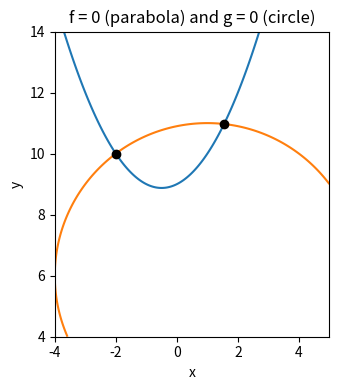

Recreate this plot in Python.
# Newton's method for a system of nonlinear equations F(x) = 0
import numpy as np
import matplotlib.pyplot as plt


def newton_system(F, J, x0, tol=1e-12, max_iter=50, verbose=False):
    """Solve F(x) = 0, where F: R^n -> R^n has Jacobian matrix J(x).

    Each step solves the LINEAR system J(x_k) dx = -F(x_k); the inverse of J
    is never formed.  Returns the solution and the number of iterations."""
    x = np.array(x0, dtype=float)
    for k in range(1, max_iter + 1):
        dx = np.linalg.solve(J(x), -F(x))
        x = x + dx
        if verbose:
            print(f"k={k}: x = {np.array2string(x, precision=10)}, "
                  f"||dx|| = {np.linalg.norm(dx):.2e}, ||F(x)|| = {np.linalg.norm(F(x)):.2e}")
        if np.linalg.norm(dx) < tol * (1 + np.linalg.norm(x)):
            return x, k
    raise RuntimeError("Newton's method did not converge")


# Example 5.1:  -x(x+1) + 2y = 18,  (x-1)^2 + (y-6)^2 = 25
def F(v):
    x, y = v
    return np.array([-x * (x + 1) + 2 * y - 18,
                     (x - 1) ** 2 + (y - 6) ** 2 - 25])


def J(v):
    x, y = v
    return np.array([[-2 * x - 1, 2.0],
                     [2 * (x - 1), 2 * (y - 6)]])


print("Starting from (2, 11):")
sol, k = newton_system(F, J, [2.0, 11.0], verbose=True)
print("Starting from (-1.5, 10.5):")
sol, k = newton_system(F, J, [-1.5, 10.5], verbose=True)

# Plot the two curves: the solutions are their intersection points
x = np.linspace(-4, 5, 400)
y = np.linspace(4, 14, 400)
X, Y = np.meshgrid(x, y)
plt.figure(figsize=(5, 4))
plt.contour(X, Y, -X * (X + 1) + 2 * Y - 18, levels=[0], colors="C0")
plt.contour(X, Y, (X - 1) ** 2 + (Y - 6) ** 2 - 25, levels=[0], colors="C1")
plt.plot([-2, 1.54694647], [10, 10.96999493], "ko")
plt.xlabel("x")
plt.ylabel("y")
plt.title("f = 0 (parabola) and g = 0 (circle)")
plt.gca().set_aspect("equal")
plt.tight_layout()
plt.savefig("ch05_curves.pdf")
